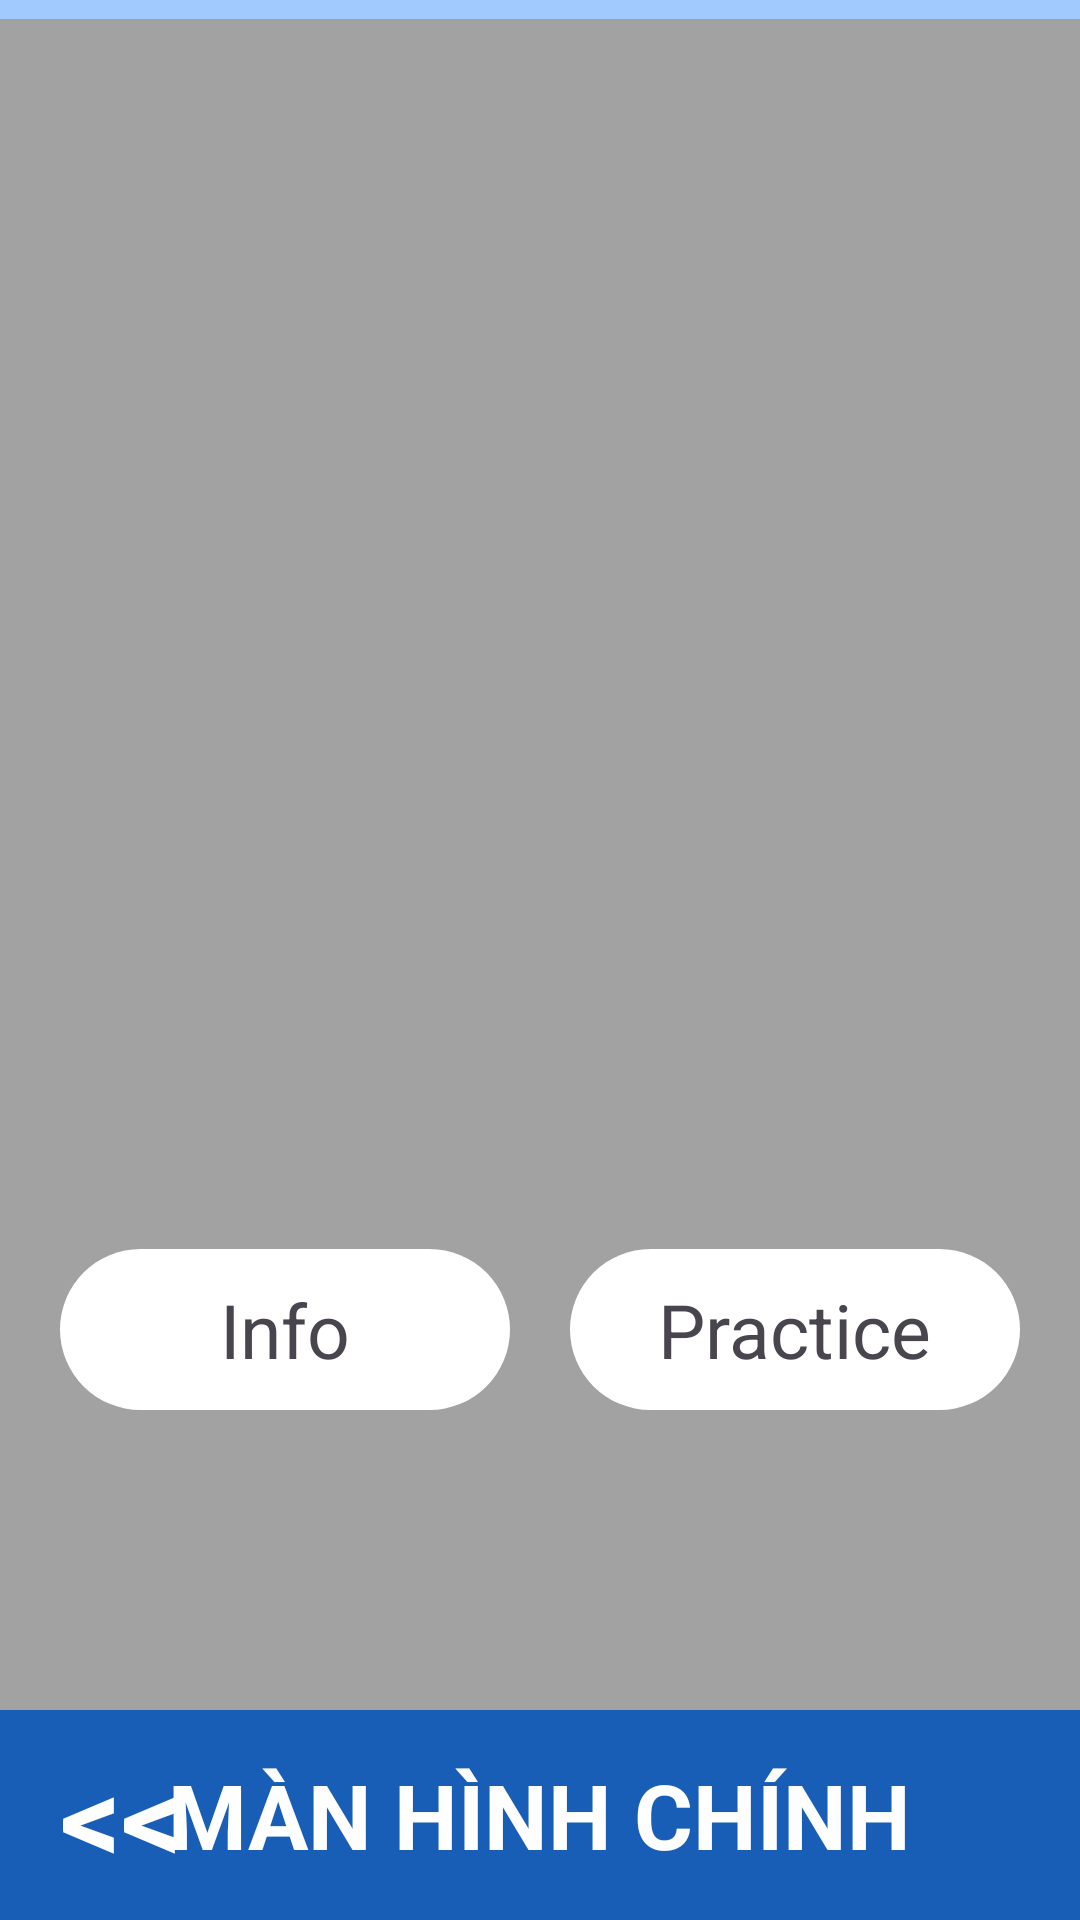

Layout XML and referenced resources for this Android screen:
<!-- AndroidManifest.xml: application theme Theme.CO3043MobileVirtualLab -->
<!-- res/layout/activity_main_view.xml -->
<?xml version="1.0" encoding="utf-8"?>
<LinearLayout xmlns:android="http://schemas.android.com/apk/res/android"
    xmlns:tools="http://schemas.android.com/tools"
    android:layout_width="match_parent"
    android:layout_height="match_parent"
    android:orientation="vertical"
    android:gravity="bottom"
    android:background="@color/background1">

    <TextView
        android:layout_width="match_parent"
        android:layout_height="wrap_content"
        android:background="@color/clicked"
        android:textSize="20sp"
        android:padding="10dp"
        android:layout_marginBottom="50dp"
        android:id="@+id/info" />

    <ImageView
        android:layout_width="match_parent"
        android:layout_height="300dp"
        android:scaleX="0.5"
        android:contentDescription="@string/model_image"
        android:layout_marginBottom="60dp"
        android:id="@+id/model_image" />
    
    <LinearLayout
        android:layout_width="match_parent"
        android:layout_height="wrap_content"
        android:orientation="horizontal"
        android:gravity="center">

        <LinearLayout
            android:layout_width="150dp"
            android:layout_height="wrap_content"
            android:gravity="center"
            android:clickable="true"
            android:foreground="?android:attr/selectableItemBackgroundBorderless"
            android:id="@+id/info_button"
            android:layout_marginEnd="20dp"
            android:background="@drawable/mainview_button">

            <TextView
                android:layout_width="wrap_content"
                android:layout_height="match_parent"
                android:textSize="25sp"
                android:layout_gravity="center"
                android:paddingVertical="10dp"
                android:text="@string/info" />
        </LinearLayout>

        <LinearLayout
            android:layout_width="150dp"
            android:layout_height="wrap_content"
            android:gravity="center"
            android:clickable="true"
            android:foreground="?android:attr/selectableItemBackgroundBorderless"
            android:id="@+id/practice_button"
            android:background="@drawable/mainview_button">

            <TextView
                android:layout_width="wrap_content"
                android:layout_height="match_parent"
                android:textSize="25sp"
                android:layout_gravity="center"
                android:paddingVertical="10dp"
                android:text="@string/practice" />
        </LinearLayout>

    </LinearLayout>

    <androidx.recyclerview.widget.RecyclerView
        android:layout_width="match_parent"
        android:layout_height="50dp"
        android:scrollbars="horizontal"
        android:orientation="horizontal"
        android:layout_marginVertical="25dp"
        android:id="@+id/models" />
    
    <RelativeLayout
        android:layout_width="match_parent"
        android:layout_height="70dp"
        android:background="@color/banner"
        android:id="@+id/banner">

        <TextView
            android:layout_width="wrap_content"
            android:layout_height="wrap_content"
            android:text="@string/main_view"
            android:layout_centerInParent="true"
            android:textSize="30sp"
            android:textColor="@color/white"
            android:textStyle="bold"
            android:id="@+id/main_view_text"/>

        <TextView
            android:layout_width="wrap_content"
            android:layout_height="match_parent"
            android:layout_marginStart="20dp"
            android:text="@string/backward"
            android:textColor="@color/white"
            android:textSize="40sp"
            android:textStyle="bold"
            android:id="@+id/backward"
            android:gravity="center_vertical"
            tools:ignore="RelativeOverlap" />

    </RelativeLayout>

</LinearLayout>
<!-- resources referenced by this layout -->
<resources>
  <color name="background1">#A2A2A2</color>
  <color name="banner">#195EB6</color>
  <color name="clicked">#A1CAFF</color>
  <color name="white">#FFFFFFFF</color>
  <!-- drawable mainview_button (drawable) -->
  <?xml version="1.0" encoding="utf-8"?>
  <shape xmlns:android="http://schemas.android.com/apk/res/android">
      <solid android:color="@color/white" />
      <corners
          android:topLeftRadius="70dp"
          android:topRightRadius="70dp"
          android:bottomLeftRadius="70dp"
          android:bottomRightRadius="70dp" />
  </shape>
  <string name="backward">&lt;&lt;</string>
  <string name="info">Info</string>
  <string name="main_view">MÀN HÌNH CHÍNH</string>
  <string name="model_image">Hình thiết bị</string>
  <string name="practice">Practice</string>
  <style name="Theme.CO3043MobileVirtualLab" parent="Base.Theme.CO3043MobileVirtualLab" />
  <style name="Base.Theme.CO3043MobileVirtualLab" parent="Theme.Material3.DayNight.NoActionBar">
          
          
      </style>
</resources>
